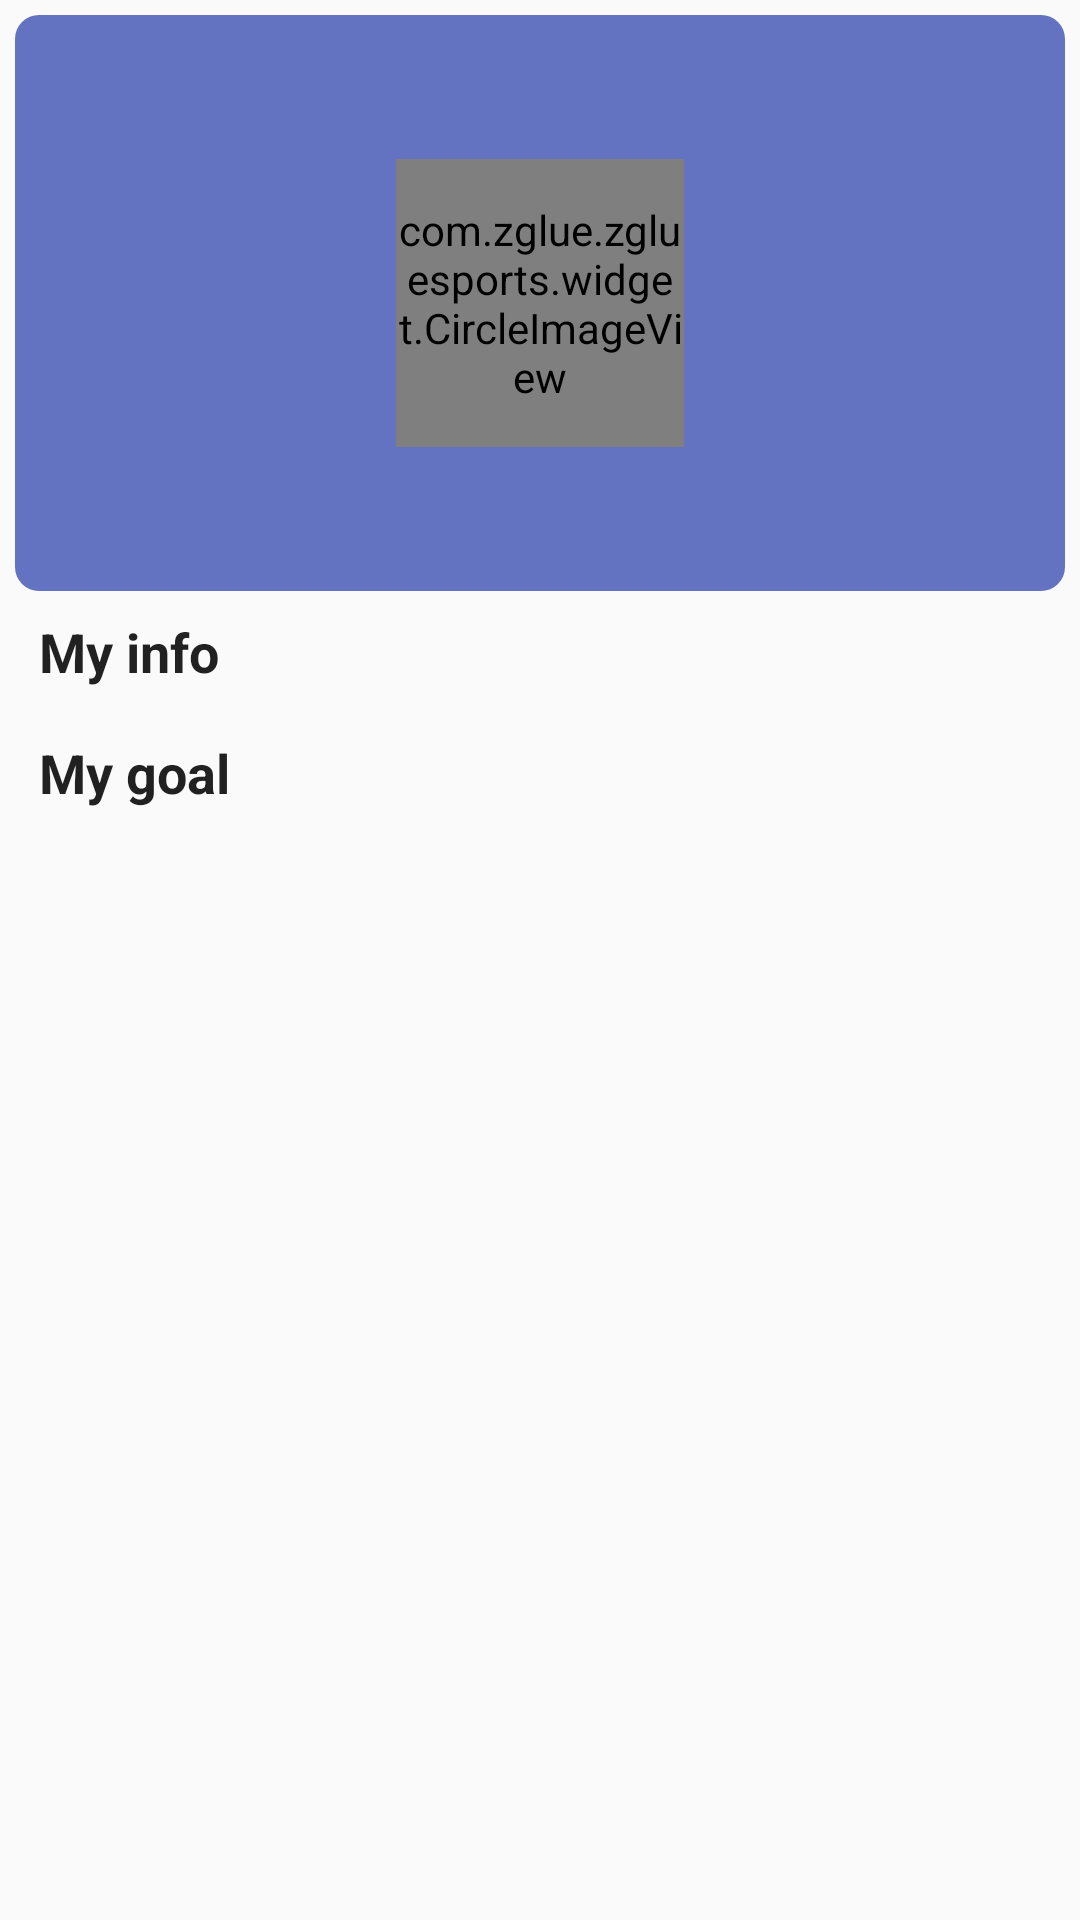

Produce the Android XML layout that renders to this screen, including the resource entries it uses.
<!-- AndroidManifest.xml: application theme AppTheme -->
<!-- res/layout/me.xml -->
<?xml version="1.0" encoding="utf-8"?>

<LinearLayout xmlns:android="http://schemas.android.com/apk/res/android"
    android:orientation="vertical"
    android:layout_width="match_parent"
    android:layout_height="match_parent"
    android:padding="5dp">
    <LinearLayout
        android:layout_width="match_parent"
        android:layout_height="192dp"
        android:gravity="center"
        android:orientation="vertical"
        android:background="@drawable/background_me">

        <com.zglue.zgluesports.widget.CircleImageView
                xmlns:imagecontrol="http://schemas.android.com/apk/res-auto"
                android:layout_width="96dp"
                android:layout_height="96dp"
                android:src="@mipmap/teacher"
                android:layout_gravity="center"
                android:scaleType="centerCrop"
                android:layout_marginTop="12dp"
                android:layout_marginBottom="12dp"
                imagecontrol:border_inside_color="#fff7f2e9"
                imagecontrol:border_outside_color="#ffd5d1c8"
                imagecontrol:border_thickness="1dp"
        />

        <TextView
            android:layout_width="wrap_content"
            android:layout_height="wrap_content"
            android:text="Zglue"
            android:layout_margin="5dp"
            android:textColor="@android:color/white"
            android:textAppearance="@style/TextStyleTitle"
        android:visibility="gone"/>

        <LinearLayout
                android:layout_width="match_parent"
                android:layout_height="wrap_content"
                android:orientation="horizontal"
                android:gravity="center"
                android:visibility="gone">

            <TextView
                    android:layout_width="wrap_content"
                    android:layout_height="wrap_content"
                    android:layout_margin="2dp"
                    android:text="Age"
                    android:textAppearance="@style/TextStyleSmall"
                    android:textColor="@android:color/white"
                    android:textStyle="bold"
            />
            <TextView
                    android:id="@+id/age_value"
                    android:layout_width="wrap_content"
                    android:layout_height="wrap_content"
                    android:layout_marginLeft="2dp"
                    android:layout_marginRight="8dp"
                    android:text="22"
                    android:textAppearance="@style/TextStyleSmall"
                    android:textColor="@android:color/white"
                    android:textStyle="bold"
            />


            <FrameLayout
                    android:layout_width="2dp"
                    android:layout_height="24dp"
                    android:background="@color/color_white"
            />


            <TextView
                    android:id="@+id/text_model_name"
                    android:layout_width="wrap_content"
                    android:layout_height="wrap_content"
                    android:layout_margin="8dp"
                    android:text="Male"
                    android:textAppearance="@style/TextStyleSmall"
                    android:textColor="@android:color/white"
                    android:textStyle="bold"
            />


        </LinearLayout>

    </LinearLayout>

    <LinearLayout
            android:layout_width="match_parent"
            android:layout_height="wrap_content"
            android:orientation="vertical"
            >

        <TextView
                android:layout_width="wrap_content"
                android:layout_height="wrap_content"
                android:textAppearance="@style/TextStyleTitle"
                android:text="My info"
                android:textSize="18sp"
                android:layout_margin="8dp"
                android:textStyle="bold"/>
        <ListView
                android:id="@+id/me_list_current"
                android:layout_width="match_parent"
                android:layout_height="wrap_content"/>


    </LinearLayout>

    <LinearLayout
            android:layout_width="match_parent"
            android:layout_height="wrap_content"
            android:orientation="vertical">

        <TextView
                android:layout_width="wrap_content"
                android:layout_height="wrap_content"
                android:textAppearance="@style/TextStyleTitle"
                android:text="My goal"
                android:textSize="18sp"
                android:layout_margin="8dp"
                android:textStyle="bold"/>
        <ListView
                android:id="@+id/me_list_goal"
                android:layout_width="match_parent"
                android:layout_height="wrap_content"/>


    </LinearLayout>


</LinearLayout>
<!-- resources referenced by this layout -->
<resources>
  <color name="color_white">#ffffff</color>
  <!-- drawable background_me (drawable) -->
  <?xml version="1.0" encoding="utf-8"?>
  
  <shape xmlns:android="http://schemas.android.com/apk/res/android"
         android:shape="rectangle">
  
      <corners android:radius="8dp"/>
  
      <solid android:color="@color/color_indigo_500_alpha"/>
  
  </shape>
  <!-- mipmap teacher: png bitmap (mipmap-hdpi, 249204 bytes) -->
  <style name="TextStyleSmall" parent="TextAppearance.AppCompat.Small">
          
          <item name="android:fontFamily" tools:ignore="NewApi">sans-serif-light</item>
      </style>
  <style name="TextStyleTitle" parent="TextAppearance.AppCompat.Title">
          
          <item name="android:fontFamily" tools:ignore="NewApi">sans-serif</item>
      </style>
  <style name="AppTheme" parent="Theme.AppCompat.Light">
          
          <item name="colorPrimary">@color/colorPrimary</item>
          <item name="colorPrimaryDark">@color/colorPrimaryDark</item>
          <item name="colorAccent">@color/colorAccent</item>
          <item name="actionBarSize">44dp</item>
      </style>
  <color name="color_indigo_500_alpha">#CC3F51B5</color>
  <color name="colorPrimary">#3F51B5</color>
  <color name="colorPrimaryDark">#303F9F</color>
  <color name="colorAccent">#FF4081</color>
</resources>
